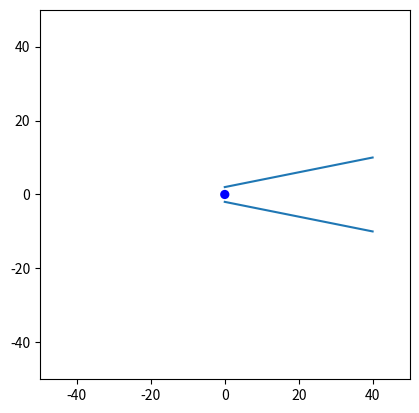

This figure's Python source:
import sys
import numpy as np
import matplotlib.pyplot as plt
import matplotlib.patches as patches
from matplotlib.animation import FuncAnimation
from matplotlib.lines import Line2D

# Parameters
ball_diameter = 2.5  # cm
ball_mass = 20.8 # g
rod_length = 40.0  # cm
# angle = 0  # angle between rods at pivot in degrees
gravity = 9.81  # m/s^2
rod_separation = 20.0 # cm
pivot_gap = 2.0 # cm
angle = 2.0 # degrees

# Initial conditions
position = np.array([0.0, 0.0, 0.0])  # meters
velocity = np.array([0.0, 0.0, 0.0])  # m/s
time = 0.0  # seconds
dt = 0.01  # time step for the simulation

# Create a new figure and axis
fig, ax = plt.subplots()

# Draw the rods
top_rod = Line2D([0, rod_length], [pivot_gap, rod_separation / 2])
bottom_rod = Line2D([0, rod_length], [-pivot_gap, -rod_separation / 2])
ax.add_line(top_rod)
ax.add_line(bottom_rod)

# Create the ball
ball = patches.Circle((0, 0), ball_diameter / 2, fc='b')
ax.add_patch(ball)

# Set the x and y limits to fix the animation frame
screen_diameter=50
ax.set_xlim(-screen_diameter, screen_diameter)
ax.set_ylim(-screen_diameter, screen_diameter)

# Set the aspect ratio to be equal
ax.set_aspect('equal')

def update(frame):
    global position, velocity
    global angle
    global ball_diameter, ball_mass, rod_length, rod_separation, pivot_gap
    global gravity
    global ball, ani

    # Calculate forces
    ratio = (np.sin(np.deg2rad(angle)) * max(position[0], 1))
    grad = ratio + 1
    fg = np.array([-gravity * ball_mass, -gravity * ball_mass, 0.0])
    fr = np.array([grad * gravity * ball_mass, gravity * ball_mass, 0.0])

    # Calculate acceleration
    acceleration = fg + fr

    # Update velocity and position
    velocity += acceleration * dt
    position += velocity * dt

    # hard-code X position of ball to 0 as a simulation of the backboard
    position[0] = 0.0 if position[0] < 0 else position[0]

    # Update the position of the ball
    ball.center = position

    # Calculate the separation between the rods at the position of the ball
    ball_separation = ratio * 2

    # Redraw the rods at the new separation
    # ax.plot([rod_endpoints[0][0], rod_endpoints[1][0]], [rod_endpoints[0][1], rod_endpoints[1][1]], 'k')  # top rod
    # ax.plot([rod_endpoints[0][0], rod_endpoints[1][0]], [-rod_y, -rod_y], 'k')  # bottom rod

    # Check if the ball has fallen off the track
    if ball_separation > ball_diameter:
        print("The ball has fallen off the track.")
        ani.event_source.stop()
        sys.exit()

# Create the animation
ani = FuncAnimation(fig, update, frames=range(100), interval=100)

# Show the plot
plt.show()